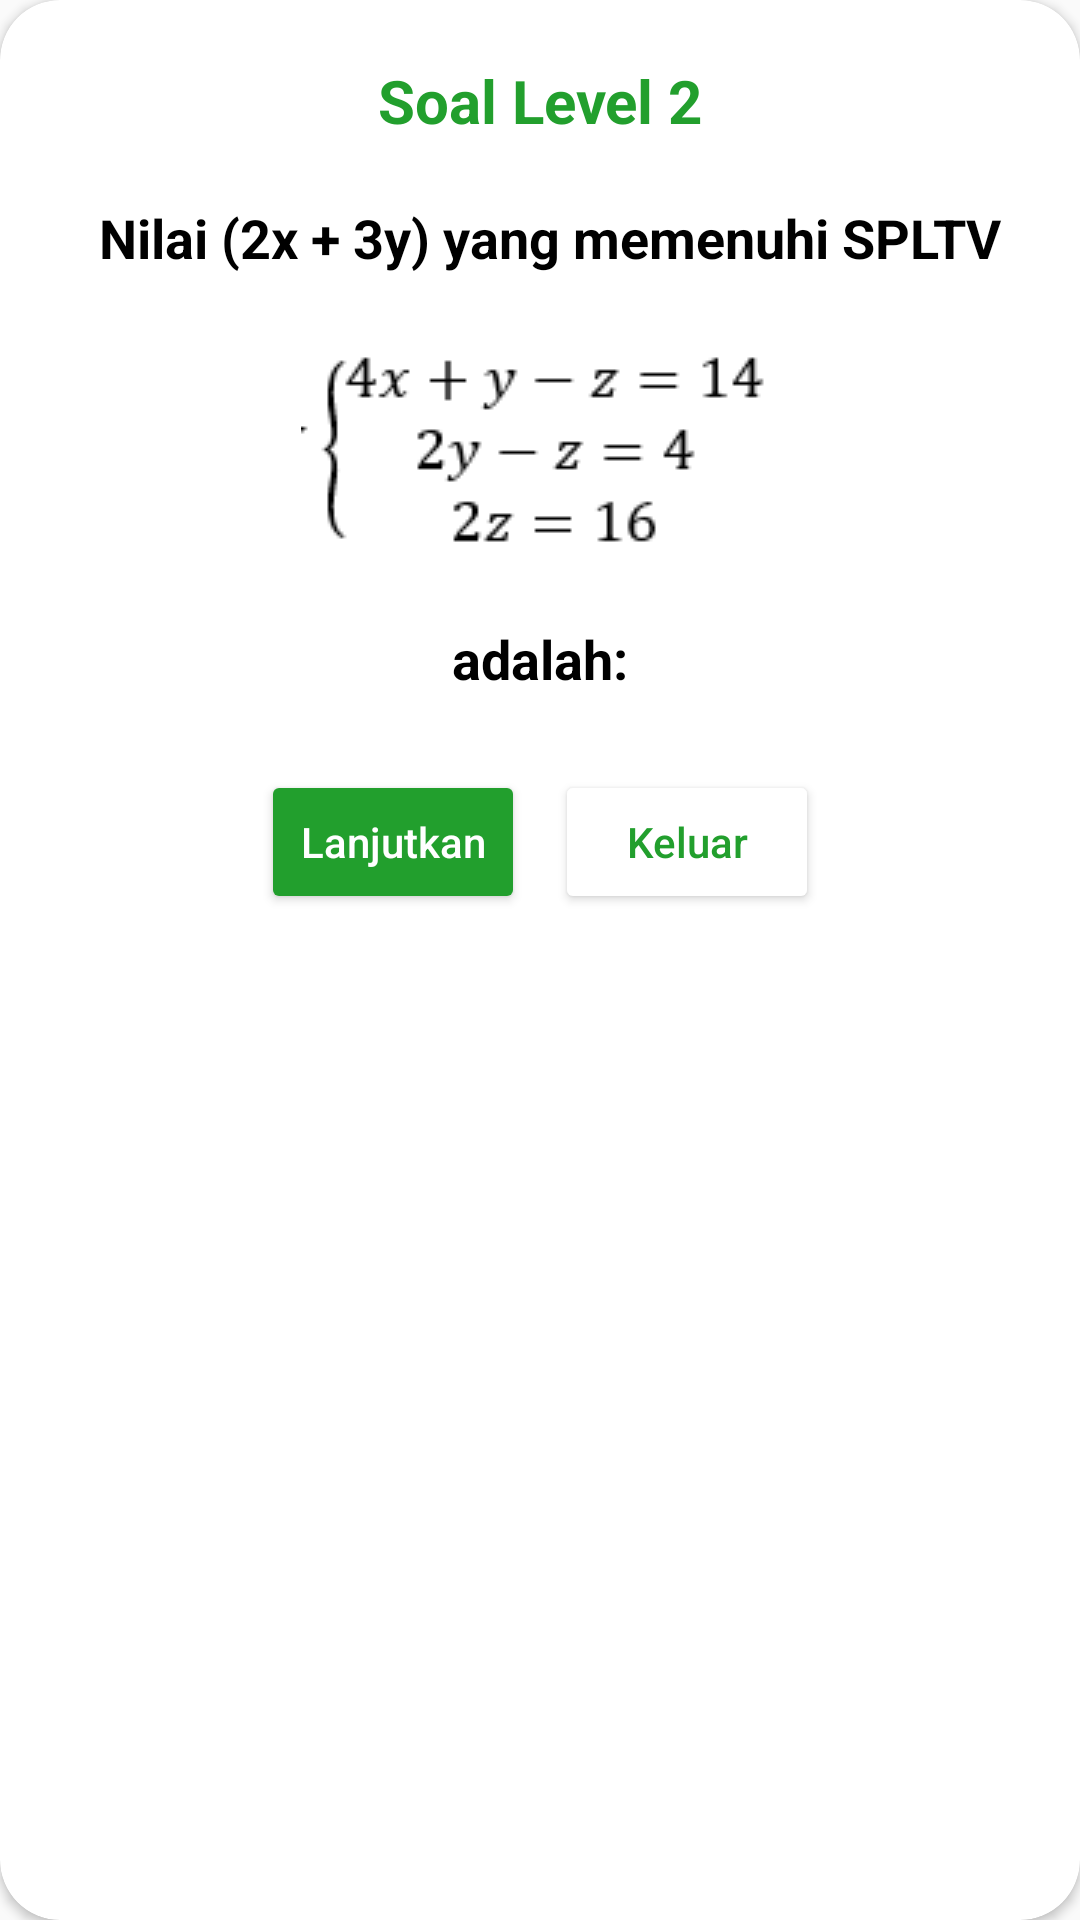

This screen was rendered from an Android layout file. Write that file and the resources it references.
<!-- AndroidManifest.xml: application theme Theme.HiddenObjekKu -->
<!-- res/layout/popup_level2_no2.xml -->
<?xml version="1.0" encoding="utf-8"?>
<androidx.cardview.widget.CardView xmlns:android="http://schemas.android.com/apk/res/android"
    android:layout_width="match_parent"
    android:layout_height="wrap_content"
    xmlns:app="http://schemas.android.com/apk/res-auto"
    app:cardBackgroundColor="@color/white"
    app:cardCornerRadius="20dp"
    android:layout_marginHorizontal="20dp">

    <LinearLayout
        android:gravity="center"
        android:orientation="vertical"
        android:layout_width="match_parent"
        android:layout_height="wrap_content"
        android:padding="20dp"
        >

        <TextView
            android:textSize="20sp"
            android:textColor="#229F2D"
            android:textStyle="bold"
            android:text="Soal Level 2"
            android:gravity="center"
            android:layout_width="match_parent"
            android:layout_height="wrap_content"/>

        <TextView
            android:text="	Nilai (2x + 3y) yang memenuhi SPLTV"
            android:gravity="center"
            android:id="@+id/tvMassage"
            android:textColor="@color/black"
            android:textStyle="bold"
            android:textSize="18sp"
            android:layout_marginTop="20dp"
            android:layout_width="match_parent"
            android:layout_height="wrap_content"/>

        <ImageView
            android:layout_gravity="center"
            android:layout_marginTop="20dp"
            android:layout_width="wrap_content"
            android:layout_height="wrap_content"
            android:background="@drawable/soallevel2no2" />

        <TextView
            android:text="adalah:"
            android:gravity="center"
            android:id="@+id/tambahansoal"
            android:textColor="@color/black"
            android:textStyle="bold"
            android:textSize="18sp"
            android:layout_marginTop="20dp"
            android:layout_width="match_parent"
            android:layout_height="wrap_content"/>

        <LinearLayout
            android:gravity="center"
            android:layout_marginTop="20dp"
            android:orientation="horizontal"
            android:layout_width="wrap_content"
            android:layout_height="wrap_content">

            <Button
                android:id="@+id/btnYes"
                android:textColor="@color/white"
                android:backgroundTint="#229F2D"
                android:textSize="14sp"
                android:textAllCaps="false"
                android:text="Lanjutkan"
                android:layout_margin="5dp"
                android:layout_width="wrap_content"
                android:layout_height="wrap_content"/>

            <Button
                android:id="@+id/btnNo"
                android:textColor="#229F2D"
                android:textSize="14sp"
                android:textAllCaps="false"
                android:text="Keluar"
                android:layout_margin="5dp"
                android:backgroundTint="@color/white"
                android:layout_width="wrap_content"
                android:layout_height="wrap_content"/>

        </LinearLayout>

    </LinearLayout>
</androidx.cardview.widget.CardView>
<!-- resources referenced by this layout -->
<resources>
  <color name="black">#FF000000</color>
  <color name="white">#FFFFFFFF</color>
  <!-- drawable soallevel2no2: png bitmap (drawable, 1903 bytes) -->
  <style name="Theme.HiddenObjekKu" parent="android:Theme.Material.Light.NoActionBar" />
</resources>
